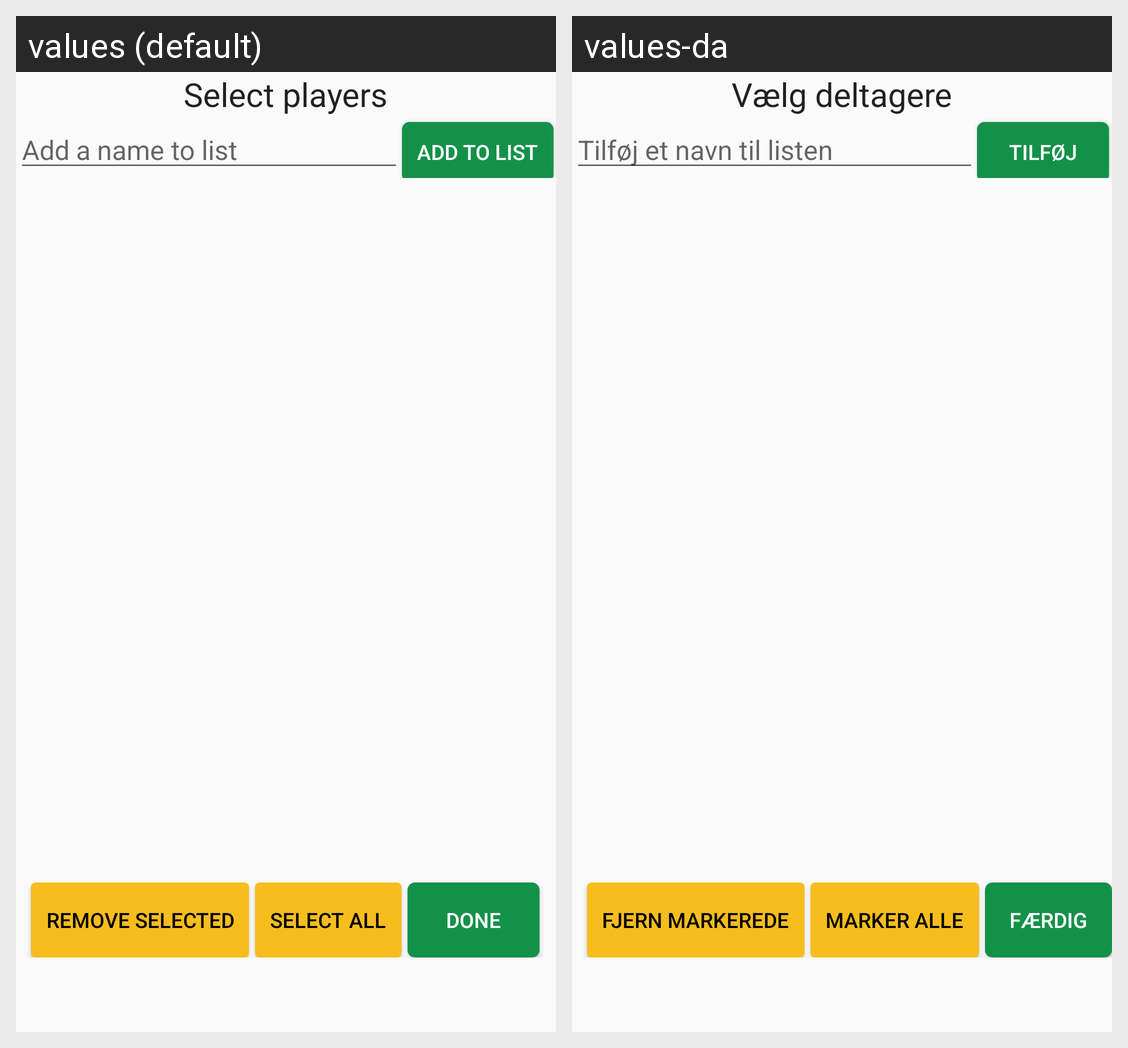

Strings drawn on this Android screen and how each of the app's shown locales translates them:
Android screen res/layout/add_players.xml rendered under 2 locales, left to right: values (default), values-da. Device: Nexus 5 (rendered at 1080×1920; each locale shown at half size, 540×960, under a caption strip naming it); theme AppTheme.
Strings drawn on this screen, with the default value and each locale's value (text and hints the layout hard-codes, and strings that could not be matched under every locale, appear in the picture but are not listed):

addplayer_selectPlayers
  values: Select players
  values-da: Vælg deltagere

addplayer_hint
  values: Add a name to list
  values-da: Tilføj et navn til listen

addplayer_addButton
  values: Add to list
  values-da: Tilføj

addplayer_removeButton
  values: Remove selected
  values-da: Fjern markerede

addplayer_selectAllButton
  values: Select All
  values-da: Marker alle

addplayer_done
  values: DONE
  values-da: Færdig
